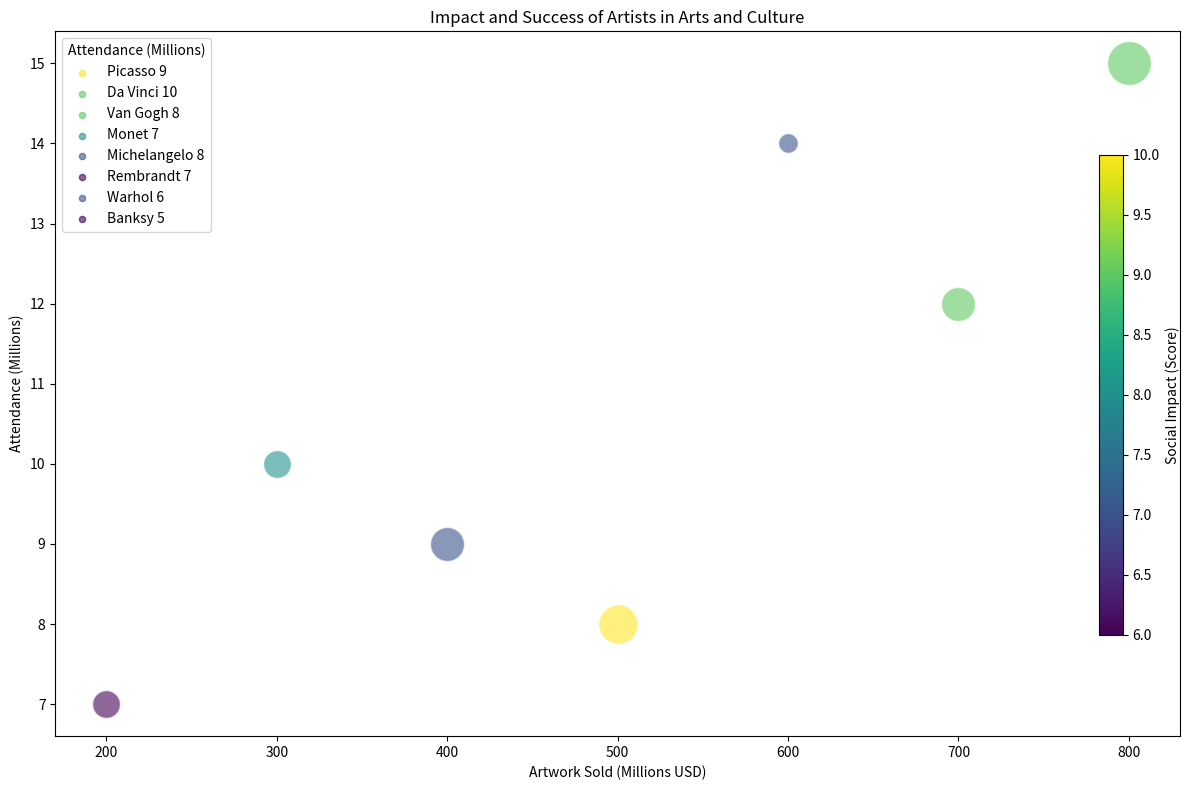

Generate this figure with matplotlib: (Note: this script raises an exception after producing the figure.)
import numpy as np
import matplotlib.pyplot as plt
from matplotlib import cm
from matplotlib.colors import Normalize
from matplotlib.collections import PathCollection
from matplotlib.colorbar import ColorbarBase
from matplotlib.colorbar import Colorbar
from matplotlib.text import Text

data = """Artist,Artwork Sold (Millions USD),Attendance (Millions),Social Impact (Score),Cultural Impact (Score)
Picasso,500,8,9,10
Da Vinci,800,15,10,9
Van Gogh,700,12,8,9
Monet,300,10,7,8
Michelangelo,400,9,8,7
Rembrandt,200,7,7,6
Warhol,600,14,6,7
Banksy,450,13,5,6"""

lines = data.split("\n")
data_labels = lines[0].split(",")
data = np.empty((len(lines) - 1, len(data_labels) - 1), dtype=np.float32)
line_labels = []

# Parsing data
for i, line in enumerate(lines[1:]):
    parts = line.split(",")
    line_labels.append(parts[0] + " " + parts[3])
    for j, part in enumerate(parts[1:]):
        data[i, j] = float(part)

# Plotting
fig, ax = plt.subplots(figsize=(12, 8))

# Color and size mappings
cmap = plt.get_cmap('viridis')
color_norm = Normalize(vmin=np.min(data[:, 3]), vmax=np.max(data[:, 3]))
bubble_sizes = Normalize(vmin=np.min(data[:, 2]), vmax=np.max(data[:, 2]))(data[:, 2]) * 1000

# Scatter plot
for i, (x, y, _, color) in enumerate(data):
    ax.scatter(x, y, label=None, s=bubble_sizes[i], c=cmap(color_norm(color)), alpha=0.6, edgecolors='w')
    ax.scatter([], [], c=cmap(color_norm(color)), alpha=0.6, s=20, label=line_labels[i])

# Title and layout
plt.title('Impact and Success of Artists in Arts and Culture')
# Legend and labels
ax.legend(title=data_labels[2])
ax.set_xlabel(data_labels[1])
ax.set_ylabel(data_labels[2])

# Colorbar
cax = fig.add_axes([0.92, 0.2, 0.02, 0.6])
cb = ColorbarBase(cax, cmap=cmap, norm=color_norm)
cb.set_label(data_labels[3])

fig.tight_layout()
plt.savefig('/cpfs01/user/yehancheng/workspace/datasets/SimChartV2/demo/bubble/png/220_202312310045.png', dpi=300, bbox_inches='tight')
plt.clf()
